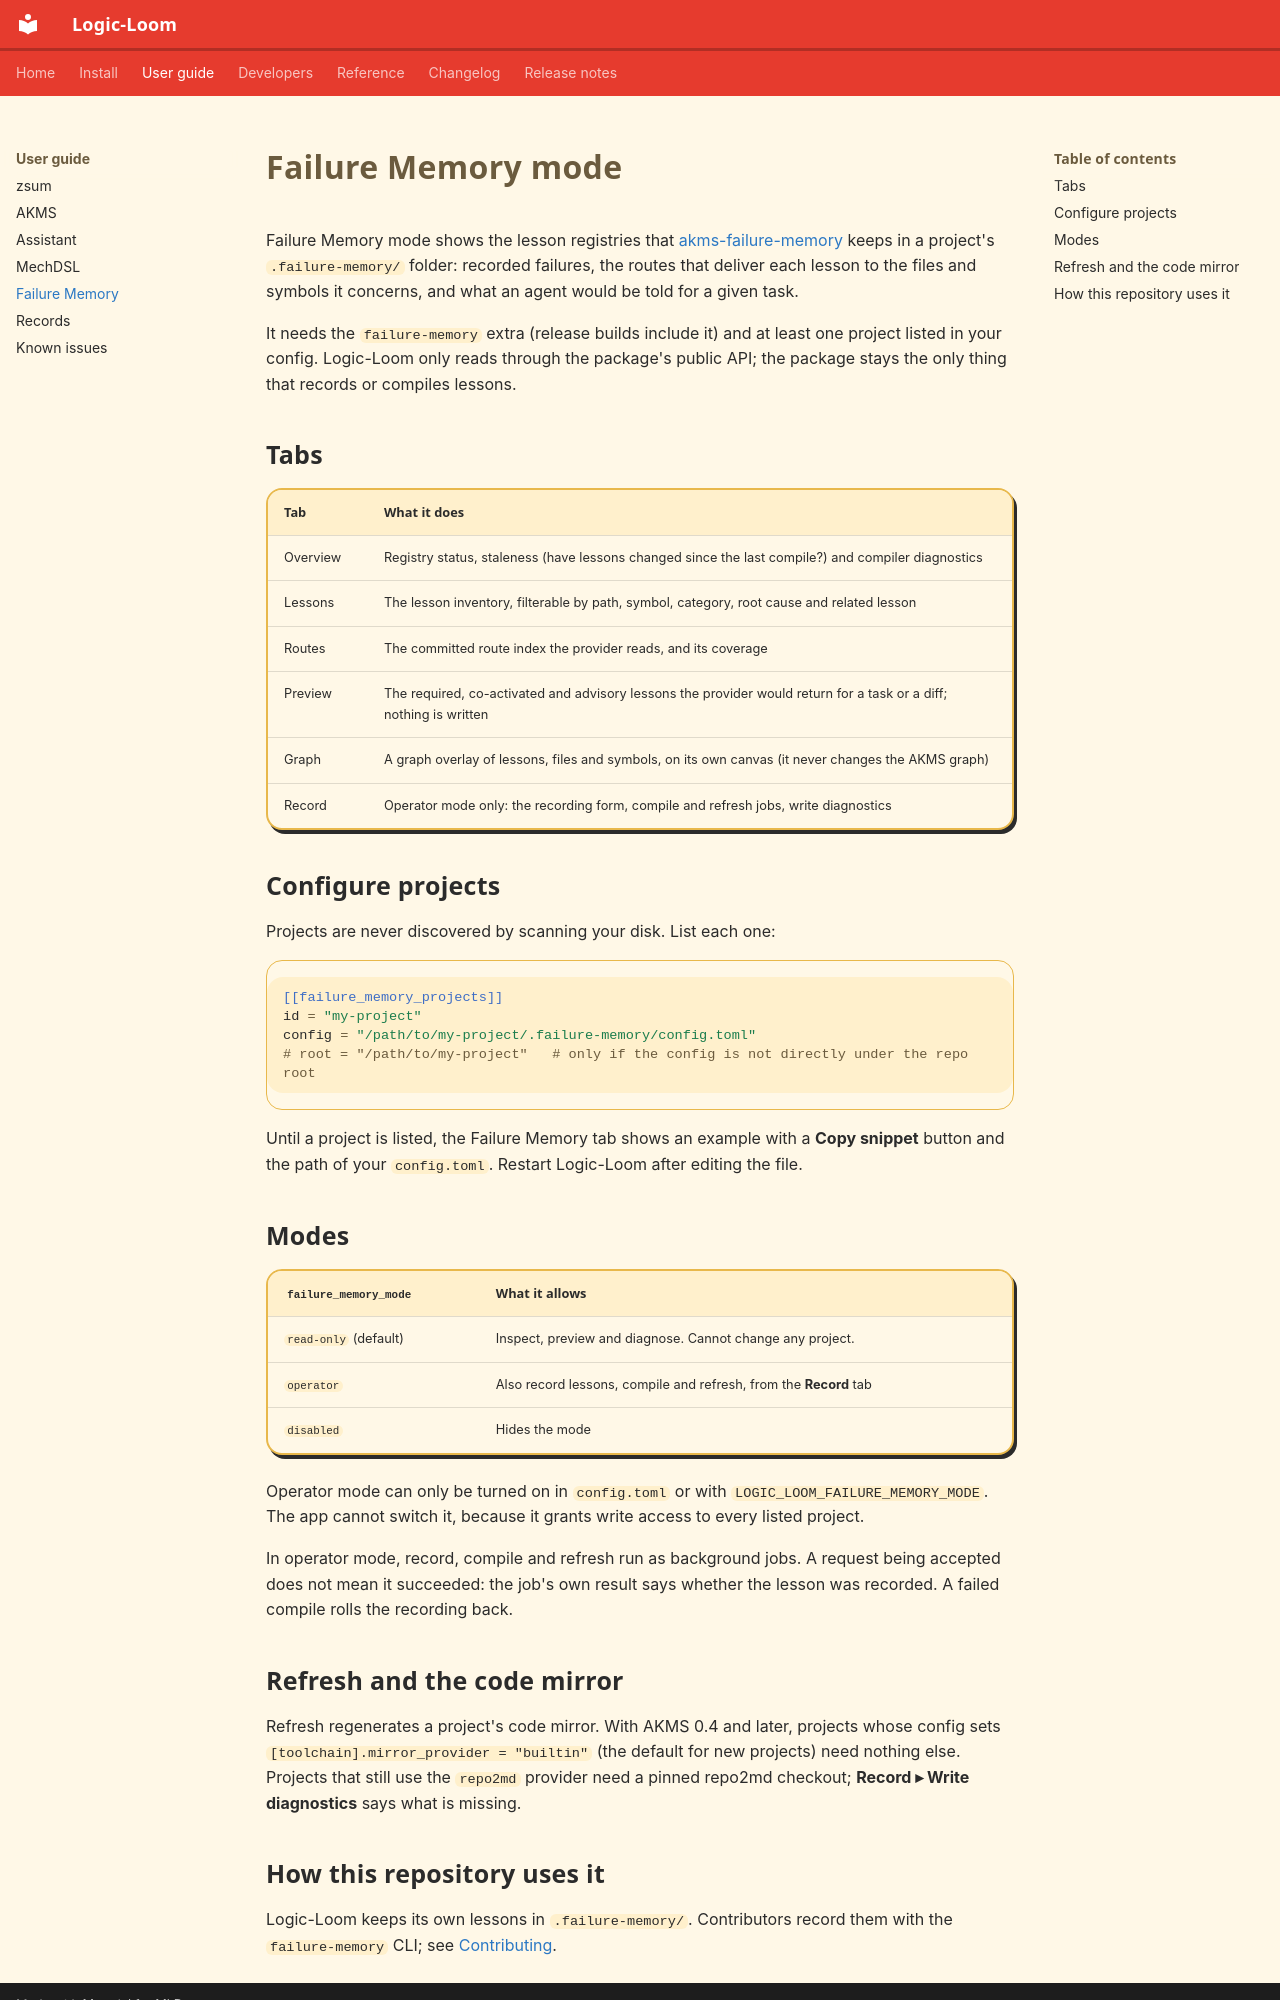

repository: CEmM2/Logic-Loom · page: guide/failure-memory.html · generator: mkdocs

# Failure Memory mode

Failure Memory mode shows the lesson registries that
[akms-failure-memory](https://cemm2.github.io/AKMS/reference/failure-memory/index.html)
keeps in a project's `.failure-memory/` folder: recorded failures, the routes that deliver
each lesson to the files and symbols it concerns, and what an agent would be told for a
given task.

It needs the `failure-memory` extra (release builds include it) and at least one project
listed in your config. Logic-Loom only reads through the package's public API; the
package stays the only thing that records or compiles lessons.

## Tabs

| Tab | What it does |
| --- | --- |
| Overview | Registry status, staleness (have lessons changed since the last compile?) and compiler diagnostics |
| Lessons | The lesson inventory, filterable by path, symbol, category, root cause and related lesson |
| Routes | The committed route index the provider reads, and its coverage |
| Preview | The required, co-activated and advisory lessons the provider would return for a task or a diff; nothing is written |
| Graph | A graph overlay of lessons, files and symbols, on its own canvas (it never changes the AKMS graph) |
| Record | Operator mode only: the recording form, compile and refresh jobs, write diagnostics |

## Configure projects

Projects are never discovered by scanning your disk. List each one:

```toml
[[failure_memory_projects]]
id = "my-project"
config = "/path/to/my-project/.failure-memory/config.toml"
# root = "/path/to/my-project"   # only if the config is not directly under the repo root
```

Until a project is listed, the Failure Memory tab shows an example with a **Copy
snippet** button and the path of your `config.toml`. Restart Logic-Loom after editing
the file.

## Modes

| `failure_memory_mode` | What it allows |
| --- | --- |
| `read-only` (default) | Inspect, preview and diagnose. Cannot change any project. |
| `operator` | Also record lessons, compile and refresh, from the **Record** tab |
| `disabled` | Hides the mode |

Operator mode can only be turned on in `config.toml` or with
`LOGIC_LOOM_FAILURE_MEMORY_MODE`. The app cannot switch it, because it grants write access
to every listed project.

In operator mode, record, compile and refresh run as background jobs. A request being
accepted does not mean it succeeded: the job's own result says whether the lesson was
recorded. A failed compile rolls the recording back.

## Refresh and the code mirror

Refresh regenerates a project's code mirror. With AKMS 0.4 and later, projects whose
config sets `[toolchain].mirror_provider = "builtin"` (the default for new projects) need
nothing else. Projects that still use the `repo2md` provider need a pinned repo2md
checkout; **Record ▸ Write diagnostics** says what is missing.
